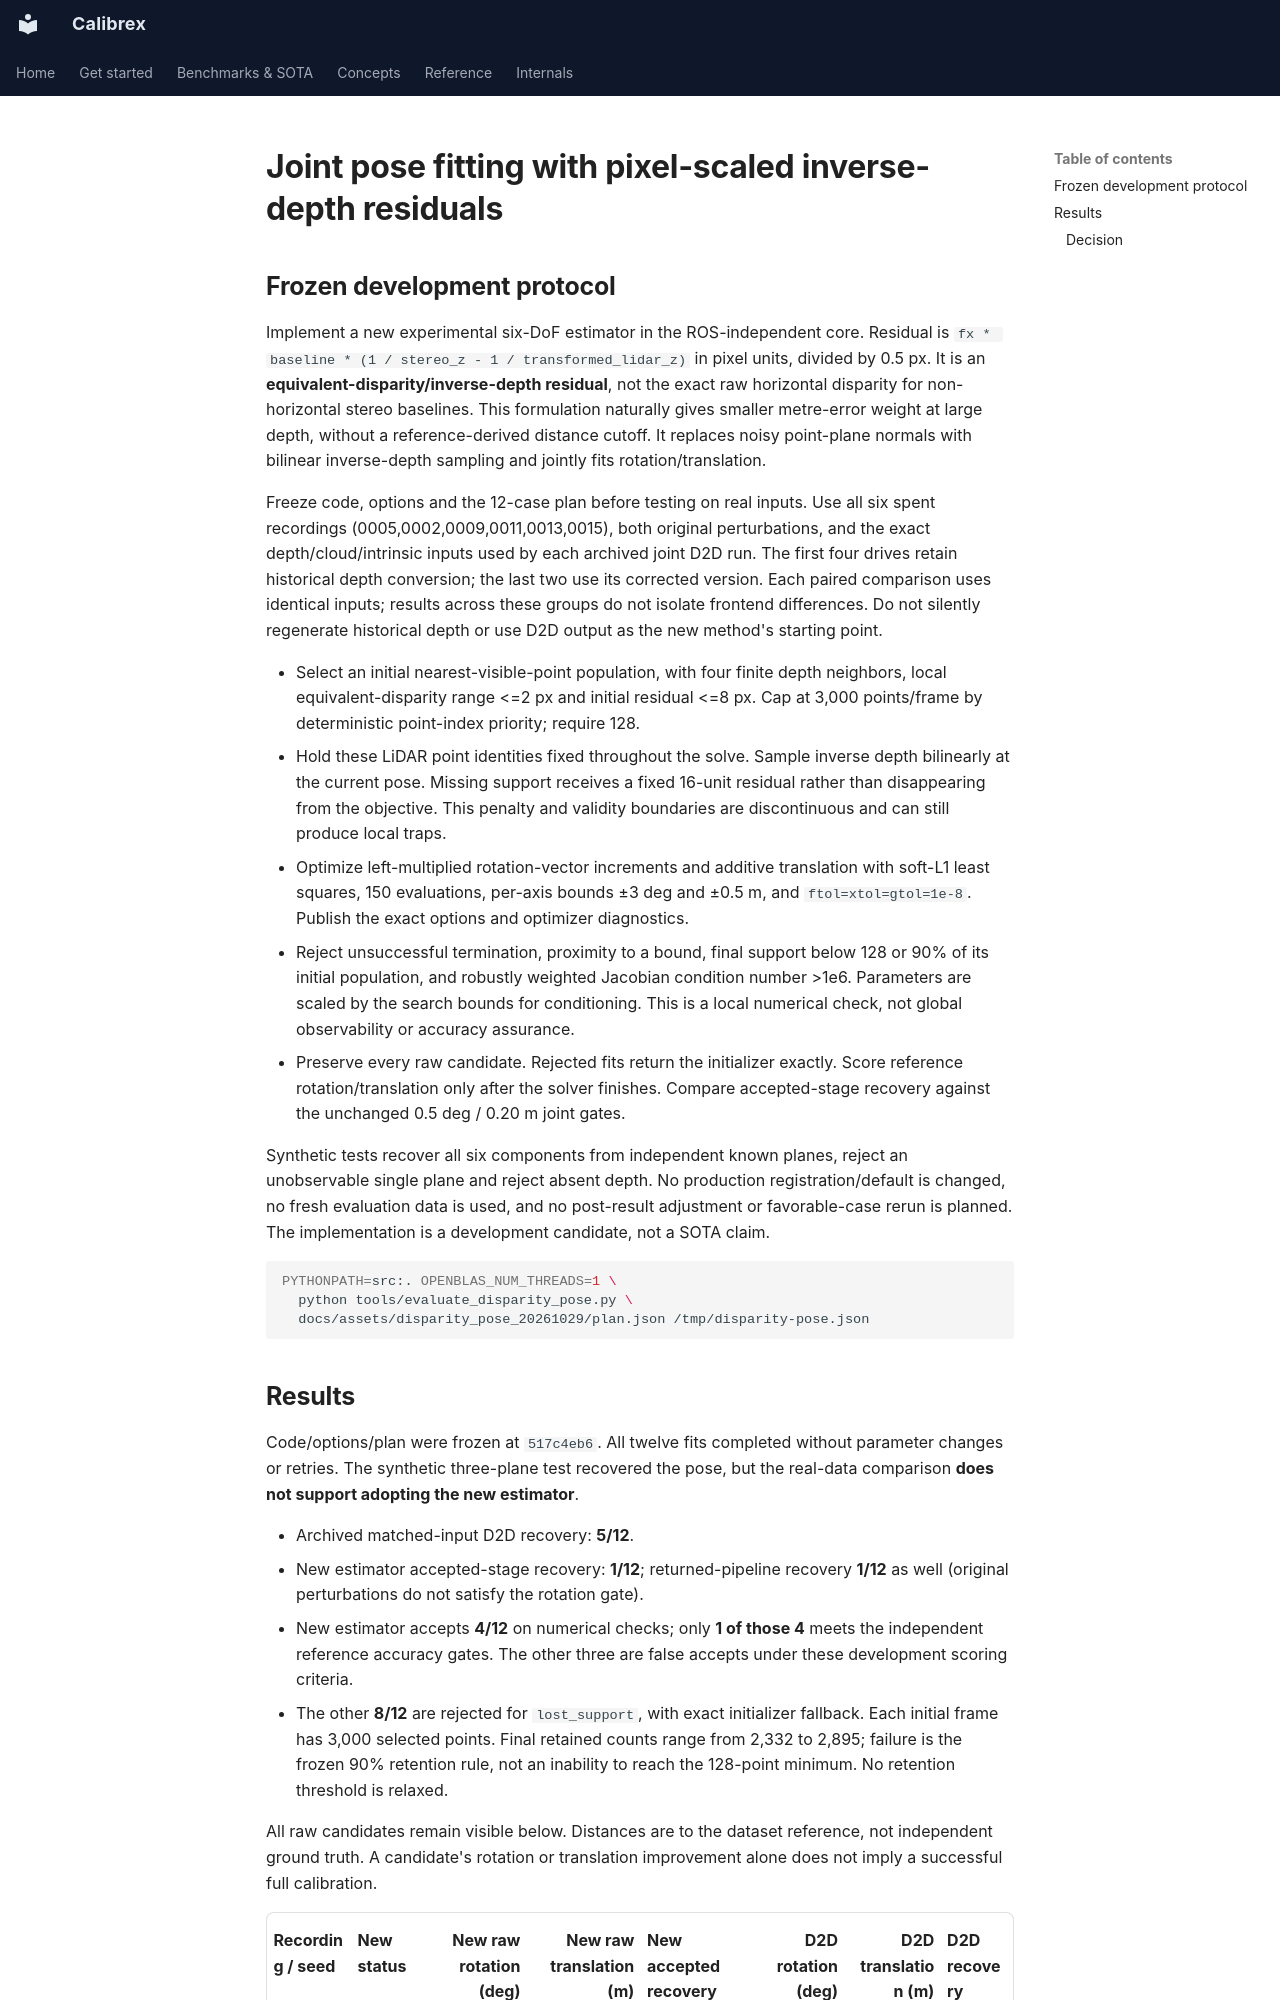

repository: rsasaki0109/Calibrex · page: research/stereo_disparity_pose/index.html · generator: mkdocs

# Joint pose fitting with pixel-scaled inverse-depth residuals

## Frozen development protocol

Implement a new experimental six-DoF estimator in the ROS-independent core.
Residual is `fx * baseline * (1 / stereo_z - 1 / transformed_lidar_z)` in pixel
units, divided by 0.5 px. It is an **equivalent-disparity/inverse-depth residual**,
not the exact raw horizontal disparity for non-horizontal stereo baselines.
This formulation naturally gives smaller metre-error weight at large depth,
without a reference-derived distance cutoff. It replaces noisy point-plane
normals with bilinear inverse-depth sampling and jointly fits rotation/translation.

Freeze code, options and the 12-case plan before testing on real inputs. Use all
six spent recordings (0005,0002,0009,0011,0013,0015), both original perturbations,
and the exact depth/cloud/intrinsic inputs used by each archived joint D2D run.
The first four drives retain historical depth conversion; the last two use its
corrected version. Each paired comparison uses identical inputs; results across
these groups do not isolate frontend differences. Do not silently regenerate
historical depth or use D2D output as the new method's starting point.

- Select an initial nearest-visible-point population, with four finite depth
  neighbors, local equivalent-disparity range <=2 px and initial residual <=8 px.
  Cap at 3,000 points/frame by deterministic point-index priority; require 128.
- Hold these LiDAR point identities fixed throughout the solve. Sample inverse
  depth bilinearly at the current pose. Missing support receives a fixed 16-unit
  residual rather than disappearing from the objective. This penalty and validity
  boundaries are discontinuous and can still produce local traps.
- Optimize left-multiplied rotation-vector increments and additive translation
  with soft-L1 least squares, 150 evaluations, per-axis bounds ±3 deg and ±0.5 m,
  and `ftol=xtol=gtol=1e-8`. Publish the exact options and optimizer diagnostics.
- Reject unsuccessful termination, proximity to a bound, final support below 128
  or 90% of its initial population, and robustly weighted Jacobian condition
  number >1e6. Parameters are scaled by the search bounds for conditioning.
  This is a local numerical check, not global observability or accuracy assurance.
- Preserve every raw candidate. Rejected fits return the initializer exactly.
  Score reference rotation/translation only after the solver finishes. Compare
  accepted-stage recovery against the unchanged 0.5 deg / 0.20 m joint gates.

Synthetic tests recover all six components from independent known planes,
reject an unobservable single plane and reject absent depth. No production
registration/default is changed, no fresh evaluation data is used, and no
post-result adjustment or favorable-case rerun is planned. The implementation is
a development candidate, not a SOTA claim.

```sh
PYTHONPATH=src:. OPENBLAS_NUM_THREADS=1 \
  python tools/evaluate_disparity_pose.py \
  docs/assets/disparity_pose_20261029/plan.json /tmp/disparity-pose.json
```
